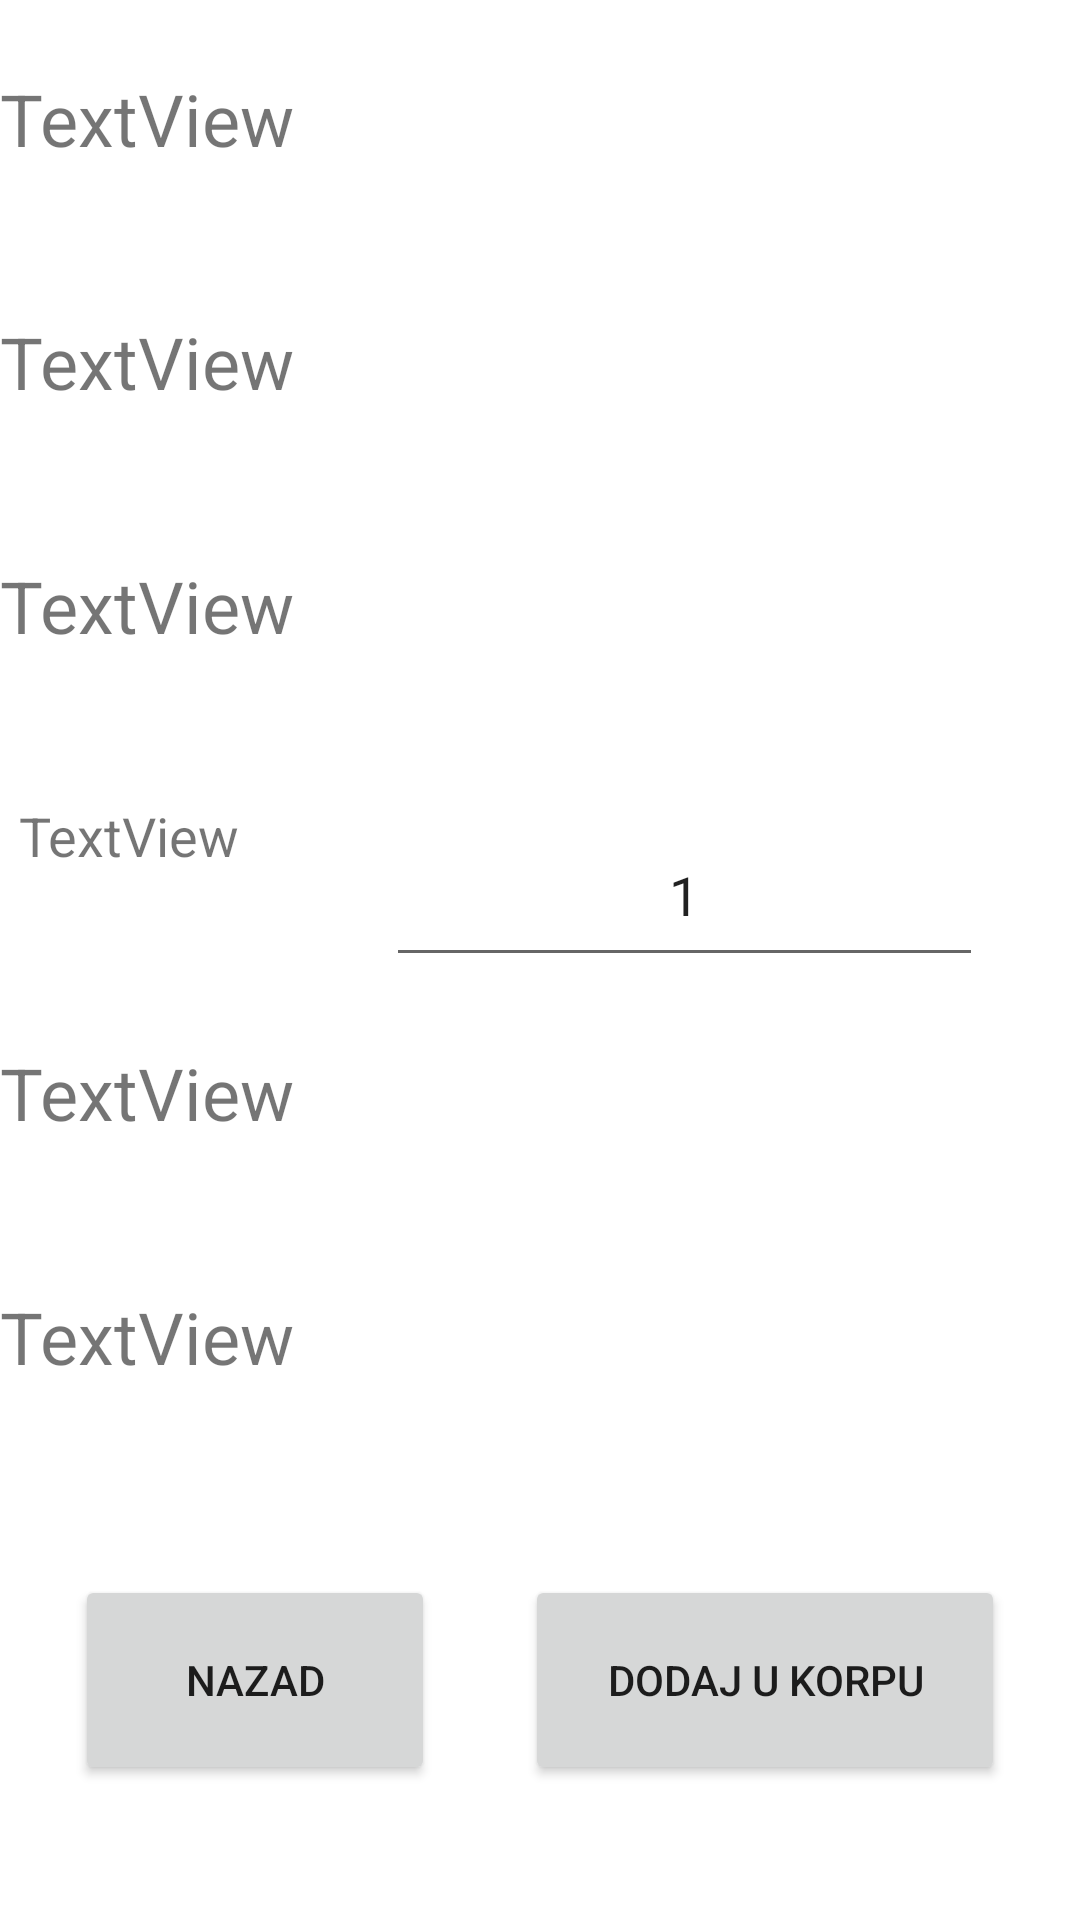

The Android layout XML behind this screen, and the referenced resources:
<!-- AndroidManifest.xml: application theme Theme.Projekat -->
<!-- res/layout/view_product.xml -->
<?xml version="1.0" encoding="utf-8"?>
<androidx.constraintlayout.widget.ConstraintLayout xmlns:android="http://schemas.android.com/apk/res/android"
    xmlns:app="http://schemas.android.com/apk/res-auto"
    xmlns:tools="http://schemas.android.com/tools"
    android:layout_width="match_parent"
    android:layout_height="match_parent"
    tools:context=".ViewProduct">

    <TextView
        android:id="@+id/name"
        android:layout_width="360dp"
        android:layout_height="60dp"
        android:text="TextView"
        android:textSize="24sp"
        app:layout_constraintBottom_toBottomOf="parent"
        app:layout_constraintEnd_toEndOf="parent"
        app:layout_constraintStart_toStartOf="parent"
        app:layout_constraintTop_toTopOf="parent"
        app:layout_constraintHorizontal_bias="0.03"
        app:layout_constraintVertical_bias="0.04" />

    <TextView
        android:id="@+id/price"
        android:layout_width="360dp"
        android:layout_height="60dp"
        android:text="TextView"
        android:textSize="24sp"
        app:layout_constraintBottom_toBottomOf="parent"
        app:layout_constraintEnd_toEndOf="parent"
        app:layout_constraintStart_toStartOf="parent"
        app:layout_constraintTop_toTopOf="parent"
        app:layout_constraintHorizontal_bias="0.03"
        app:layout_constraintVertical_bias="0.18" />

    <TextView
        android:id="@+id/country"
        android:layout_width="360dp"
        android:layout_height="60dp"
        android:text="TextView"
        android:textSize="24sp"
        app:layout_constraintBottom_toBottomOf="parent"
        app:layout_constraintEnd_toEndOf="parent"
        app:layout_constraintStart_toStartOf="parent"
        app:layout_constraintTop_toTopOf="parent"
        app:layout_constraintHorizontal_bias="0.03"
        app:layout_constraintVertical_bias="0.32" />

    <TextView
        android:id="@+id/numProduct"
        android:layout_width="145dp"
        android:layout_height="61dp"
        android:text="TextView"
        android:textSize="18sp"
        app:layout_constraintBottom_toBottomOf="parent"
        app:layout_constraintEnd_toEndOf="parent"
        app:layout_constraintStart_toStartOf="parent"
        app:layout_constraintTop_toTopOf="parent"
        app:layout_constraintHorizontal_bias="0.03"
        app:layout_constraintVertical_bias="0.46" />

    <EditText
        android:id="@+id/addNumProduct"
        android:layout_width="199dp"
        android:layout_height="58dp"
        android:ems="10"
        android:hint="@string/zeljeniBroj"
        android:inputType="number"
        android:text="@string/jedan"
        android:textAlignment="center"
        android:textSize="18sp"
        app:layout_constraintBottom_toBottomOf="parent"
        app:layout_constraintEnd_toEndOf="parent"
        app:layout_constraintStart_toStartOf="parent"
        app:layout_constraintTop_toTopOf="parent"
        app:layout_constraintHorizontal_bias="0.8"
        app:layout_constraintVertical_bias="0.46" />

    <TextView
        android:id="@+id/fastDelivery"
        android:layout_width="360dp"
        android:layout_height="60dp"
        android:text="TextView"
        android:textSize="24sp"
        app:layout_constraintBottom_toBottomOf="parent"
        app:layout_constraintEnd_toEndOf="parent"
        app:layout_constraintStart_toStartOf="parent"
        app:layout_constraintTop_toTopOf="parent"
        app:layout_constraintHorizontal_bias="0.03"
        app:layout_constraintVertical_bias="0.6" />

    <TextView
        android:id="@+id/standardDelivery"
        android:layout_width="360dp"
        android:layout_height="60dp"
        android:text="TextView"
        android:textSize="24sp"
        app:layout_constraintBottom_toBottomOf="parent"
        app:layout_constraintEnd_toEndOf="parent"
        app:layout_constraintStart_toStartOf="parent"
        app:layout_constraintTop_toTopOf="parent"
        app:layout_constraintHorizontal_bias="0.03"
        app:layout_constraintVertical_bias="0.74" />

    <Button
        android:id="@+id/escape"
        android:layout_width="120dp"
        android:layout_height="70dp"
        android:layout_marginStart="25dp"
        android:layout_marginBottom="45dp"
        android:text="@string/nazad"
        app:layout_constraintBottom_toBottomOf="parent"
        app:layout_constraintStart_toStartOf="parent" />

    <Button
        android:id="@+id/addCart"
        android:layout_width="160dp"
        android:layout_height="70dp"
        android:layout_marginEnd="25dp"
        android:layout_marginBottom="45dp"
        android:text="@string/dodajUKorpu"
        app:layout_constraintBottom_toBottomOf="parent"
        app:layout_constraintEnd_toEndOf="parent" />

</androidx.constraintlayout.widget.ConstraintLayout>
<!-- resources referenced by this layout -->
<resources>
  <string name="dodajUKorpu">Dodaj u korpu</string>
  <string name="jedan">1</string>
  <string name="nazad">Nazad</string>
  <string name="zeljeniBroj">Željeni broj proizvoda: </string>
  <style name="Theme.Projekat" parent="Theme.MaterialComponents.DayNight.DarkActionBar">
          <item name="colorPrimary">@color/tamnoZelena</item>
          <item name="colorPrimaryVariant">@color/Zelena</item>
          <item name="colorOnPrimary">@color/white</item>
          <item name="colorSecondary">@color/Zelena</item>
          <item name="colorSecondaryVariant">@color/svetloZelena</item>
          <item name="colorOnSecondary">@color/black</item>
          <item name="android:statusBarColor" tools:targetApi="l">?attr/colorPrimaryVariant</item>
      </style>
  <color name="tamnoZelena">#145306</color>
  <color name="Zelena">#168113</color>
  <color name="white">#FFFFFFFF</color>
  <color name="svetloZelena">#73C865</color>
  <color name="black">#FF000000</color>
</resources>
